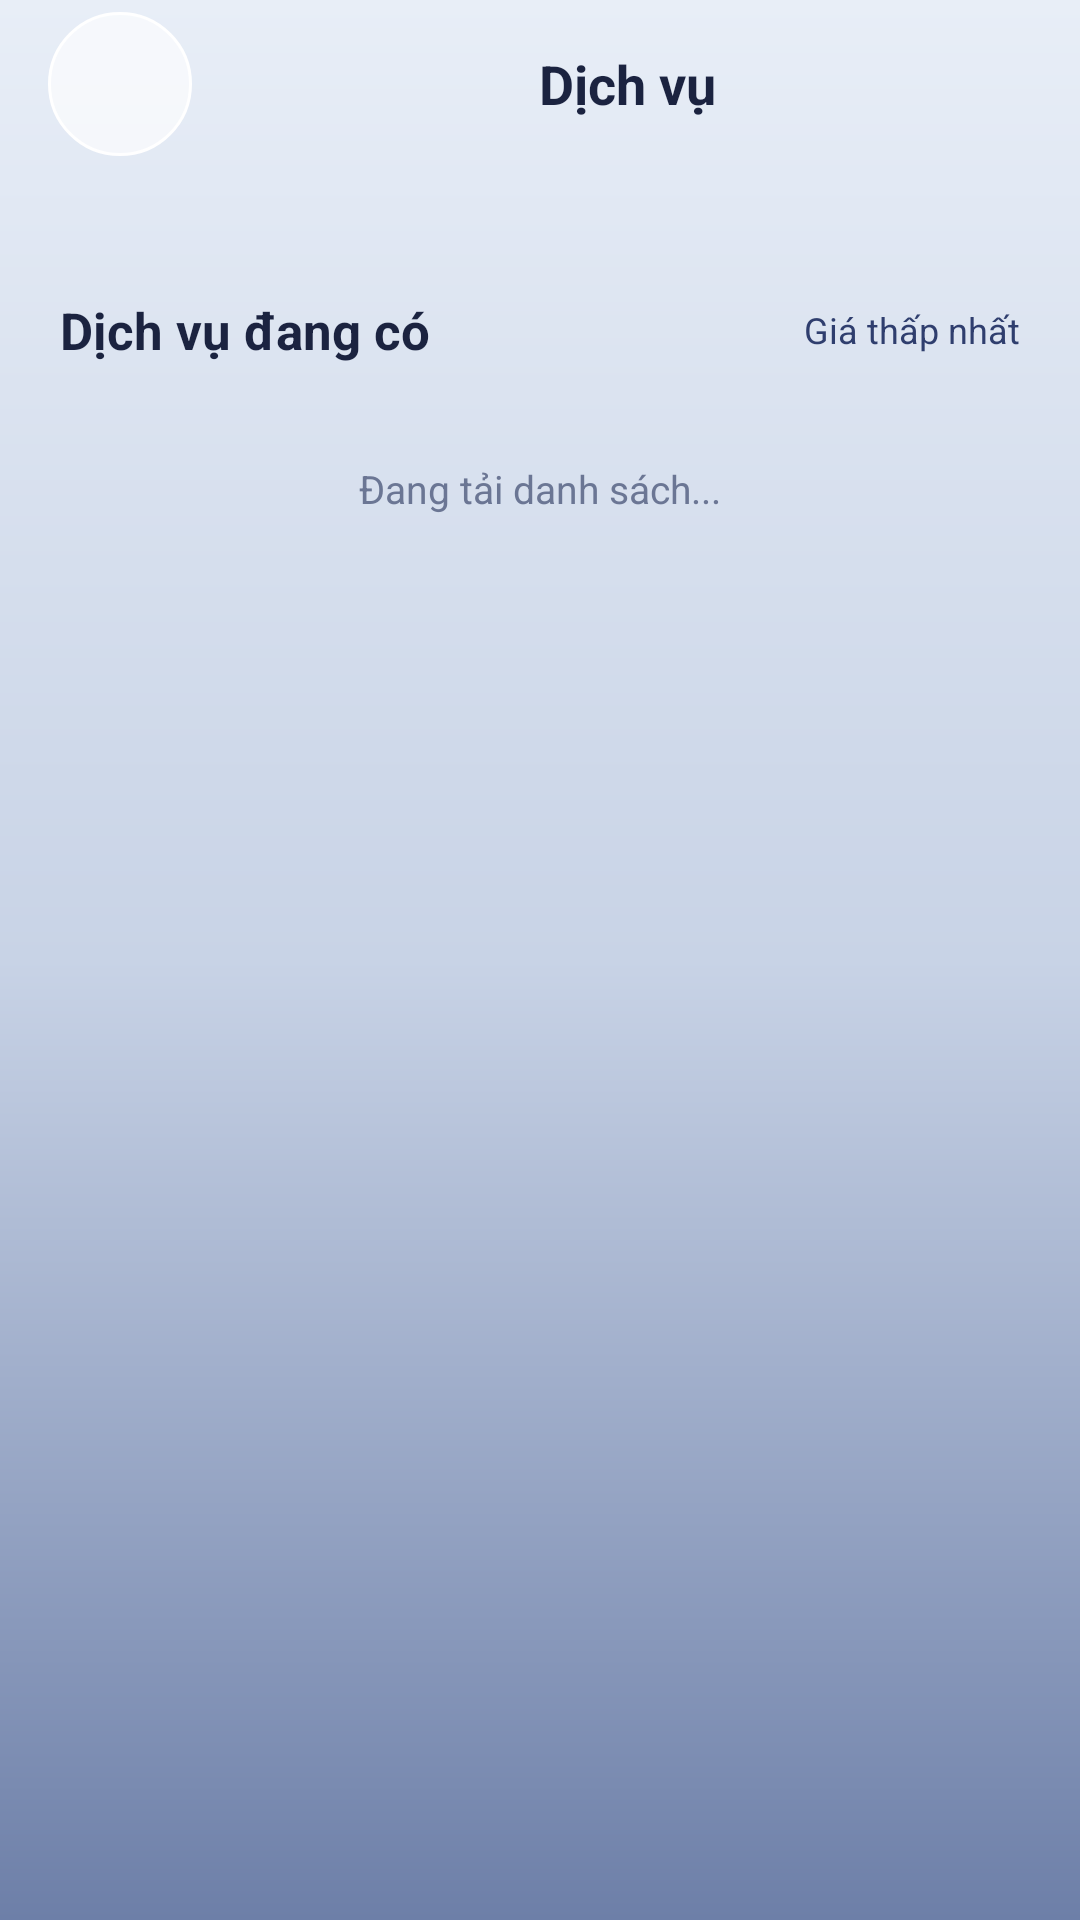

Here is an Android app screen rendered from its layout file. Give the layout XML and the strings, colors and styles it references.
<!-- AndroidManifest.xml: application theme Theme.Final_term -->
<!-- res/layout/fragment_utility_catalog.xml -->
<?xml version="1.0" encoding="utf-8"?>
<LinearLayout xmlns:android="http://schemas.android.com/apk/res/android"
    xmlns:app="http://schemas.android.com/apk/res-auto"
    android:layout_width="match_parent"
    android:layout_height="match_parent"
    android:background="@drawable/background_gradient"
    android:orientation="vertical">

    <LinearLayout
        android:layout_width="match_parent"
        android:layout_height="56dp"
        android:gravity="center_vertical"
        android:orientation="horizontal"
        android:paddingHorizontal="16dp">

        <ImageButton
            android:id="@+id/back_button"
            android:layout_width="48dp"
            android:layout_height="48dp"
            android:background="@drawable/circle_action_button"
            android:contentDescription="Quay lại"
            android:padding="11dp"
            android:src="@drawable/ic_arrow_back"
            app:tint="@color/navy" />

        <TextView
            android:id="@+id/header_title"
            android:layout_width="0dp"
            android:layout_height="wrap_content"
            android:layout_marginStart="10dp"
            android:layout_weight="1"
            android:gravity="center"
            android:text="Dịch vụ"
            android:textColor="@color/ink"
            android:textSize="18sp"
            android:textStyle="bold" />

        <TextView
            android:id="@+id/my_bookings_button"
            android:layout_width="wrap_content"
            android:layout_height="36dp"
            android:background="@drawable/glass_pill_button"
            android:gravity="center"
            android:paddingHorizontal="12dp"
            android:text="Vé của tôi"
            android:textColor="@color/navy"
            android:textSize="12sp"
            android:textStyle="bold"
            android:visibility="gone" />
    </LinearLayout>

    <ScrollView
        android:id="@+id/scroll_content"
        android:layout_width="match_parent"
        android:layout_height="0dp"
        android:layout_weight="1"
        android:clipToPadding="false"
        android:fillViewport="true"
        android:paddingHorizontal="20dp"
        android:paddingTop="10dp"
        android:paddingBottom="112dp">

        <LinearLayout
            android:layout_width="match_parent"
            android:layout_height="wrap_content"
            android:orientation="vertical">

            <LinearLayout
                android:id="@+id/flight_search_panel"
                android:layout_width="match_parent"
                android:layout_height="wrap_content"
                android:layout_marginTop="14dp"
                android:background="@drawable/glass_panel_card"
                android:orientation="vertical"
                android:padding="16dp"
                android:visibility="gone">

                <LinearLayout
                    android:layout_width="match_parent"
                    android:layout_height="wrap_content"
                    android:gravity="center_vertical"
                    android:orientation="horizontal">

                    <LinearLayout
                        android:layout_width="0dp"
                        android:layout_height="wrap_content"
                        android:layout_weight="1"
                        android:background="@drawable/input_glass_field"
                        android:orientation="vertical"
                        android:padding="12dp">
                        <TextView android:layout_width="wrap_content" android:layout_height="wrap_content"
                            android:text="Điểm đi" android:textColor="@color/ink_muted" android:textSize="11sp" />
                        <TextView android:id="@+id/flight_origin_city" android:layout_width="match_parent"
                            android:layout_height="wrap_content" android:layout_marginTop="3dp"
                            android:text="TP. Hồ Chí Minh" android:textColor="@color/ink" android:textSize="13sp"
                            android:textStyle="bold" />
                        <TextView android:id="@+id/flight_origin_code" android:layout_width="wrap_content"
                            android:layout_height="wrap_content" android:layout_marginTop="2dp"
                            android:text="SGN" android:textColor="@color/navy" android:textSize="19sp"
                            android:textStyle="bold" />
                    </LinearLayout>

                    <ImageButton
                        android:id="@+id/route_swap_button"
                        android:layout_width="48dp"
                        android:layout_height="48dp"
                        android:background="@drawable/circle_action_button"
                        android:contentDescription="Đổi hướng chuyến bay"
                        android:padding="13dp"
                        android:src="@drawable/ic_swap_horizontal"
                        app:tint="@color/navy" />

                    <LinearLayout
                        android:layout_width="0dp"
                        android:layout_height="wrap_content"
                        android:layout_weight="1"
                        android:background="@drawable/input_glass_field"
                        android:gravity="end"
                        android:orientation="vertical"
                        android:padding="12dp">
                        <TextView android:layout_width="wrap_content" android:layout_height="wrap_content"
                            android:text="Điểm đến" android:textColor="@color/ink_muted" android:textSize="11sp" />
                        <TextView android:id="@+id/flight_destination_city" android:layout_width="match_parent"
                            android:layout_height="wrap_content" android:layout_marginTop="3dp"
                            android:gravity="end" android:text="Hà Nội" android:textColor="@color/ink"
                            android:textSize="13sp" android:textStyle="bold" />
                        <TextView android:id="@+id/flight_destination_code" android:layout_width="wrap_content"
                            android:layout_height="wrap_content" android:layout_marginTop="2dp"
                            android:text="HAN" android:textColor="@color/navy" android:textSize="19sp"
                            android:textStyle="bold" />
                    </LinearLayout>
                </LinearLayout>

                <com.google.android.material.button.MaterialButton
                    android:id="@+id/search_flights_button"
                    android:layout_width="match_parent"
                    android:layout_height="48dp"
                    android:layout_marginTop="12dp"
                    android:backgroundTint="@color/navy"
                    android:text="Tìm chuyến bay"
                    android:textColor="@color/white"
                    app:cornerRadius="18dp" />
            </LinearLayout>

            <LinearLayout
                android:id="@+id/flight_results_header"
                android:layout_width="match_parent"
                android:layout_height="wrap_content"
                android:layout_marginTop="20dp"
                android:gravity="center_vertical"
                android:orientation="horizontal">

                <TextView
                    android:id="@+id/catalog_section_title"
                    android:layout_width="0dp"
                    android:layout_height="wrap_content"
                    android:layout_weight="1"
                    android:text="Dịch vụ đang có"
                    android:textColor="@color/ink"
                    android:textSize="17sp"
                    android:textStyle="bold" />

                <TextView
                    android:id="@+id/catalog_count"
                    android:layout_width="wrap_content"
                    android:layout_height="wrap_content"
                    android:textColor="@color/ink_muted"
                    android:textSize="12sp" />

                <TextView
                    android:id="@+id/filter_button"
                    android:layout_width="wrap_content"
                    android:layout_height="48dp"
                    android:gravity="center_vertical"
                    android:paddingStart="12dp"
                    android:text="Giá thấp nhất"
                    android:textColor="@color/navy"
                    android:textSize="12sp" />
            </LinearLayout>

            <TextView
                android:id="@+id/status_text"
                android:layout_width="match_parent"
                android:layout_height="wrap_content"
                android:layout_marginTop="8dp"
                android:gravity="center"
                android:padding="12dp"
                android:text="Đang tải danh sách..."
                android:textColor="@color/ink_muted"
                android:textSize="13sp" />

            <LinearLayout
                android:id="@+id/product_list"
                android:layout_width="match_parent"
                android:layout_height="wrap_content"
                android:layout_marginTop="4dp"
                android:orientation="vertical" />

            <View android:layout_width="match_parent" android:layout_height="24dp" />
        </LinearLayout>
    </ScrollView>

    <LinearLayout
        android:id="@+id/movie_bottom_bar"
        android:layout_width="match_parent"
        android:layout_height="wrap_content"
        android:layout_marginHorizontal="20dp"
        android:layout_marginBottom="96dp"
        android:background="@drawable/glass_panel_card"
        android:gravity="center_vertical"
        android:orientation="horizontal"
        android:paddingHorizontal="16dp"
        android:paddingVertical="12dp"
        android:visibility="gone">

        <LinearLayout
            android:layout_width="0dp"
            android:layout_height="wrap_content"
            android:layout_weight="1"
            android:orientation="vertical">

            <TextView
                android:id="@+id/movie_bar_summary"
                android:layout_width="wrap_content"
                android:layout_height="wrap_content"
                android:text="0 vé"
                android:textColor="@color/ink_muted"
                android:textSize="12sp" />

            <TextView
                android:id="@+id/movie_bar_total"
                android:layout_width="wrap_content"
                android:layout_height="wrap_content"
                android:layout_marginTop="2dp"
                android:text="0 ₫"
                android:textColor="@color/navy"
                android:textSize="17sp"
                android:textStyle="bold" />
        </LinearLayout>

        <com.google.android.material.button.MaterialButton
            android:id="@+id/movie_bar_button"
            android:layout_width="wrap_content"
            android:layout_height="44dp"
            android:backgroundTint="@color/navy"
            android:text="Đặt vé"
            android:textColor="@color/white"
            android:textSize="13sp"
            app:cornerRadius="22dp" />
    </LinearLayout>
</LinearLayout>
<!-- resources referenced by this layout -->
<resources>
  <color name="ink">#FF1B2340</color>
  <color name="ink_muted">#FF6B7694</color>
  <color name="navy">#FF2F3E6E</color>
  <color name="white">#FFFFFFFF</color>
  <!-- drawable background_gradient (drawable) -->
  <?xml version="1.0" encoding="utf-8"?>
  <shape xmlns:android="http://schemas.android.com/apk/res/android">
      <gradient
          android:angle="270"
          android:startColor="#FFE8EEF7"
          android:centerColor="#FFC8D3E6"
          android:endColor="#FF6D7FA8"
          android:type="linear" />
  </shape>
  <!-- drawable circle_action_button (drawable) -->
  <?xml version="1.0" encoding="utf-8"?>
  <ripple xmlns:android="http://schemas.android.com/apk/res/android"
      android:color="@color/glass_card_pressed">
      <item>
          <shape android:shape="oval">
              <solid android:color="@color/glass_circle_btn" />
              <stroke
                  android:width="1dp"
                  android:color="@color/white" />
          </shape>
      </item>
  </ripple>
  <!-- drawable glass_panel_card (drawable) -->
  <?xml version="1.0" encoding="utf-8"?>
  <ripple xmlns:android="http://schemas.android.com/apk/res/android"
      android:color="@color/glass_card_pressed">
      <item>
          <shape android:shape="rectangle">
              <corners android:radius="24dp" />
              <solid android:color="@color/glass_card" />
              <stroke
                  android:width="1dp"
                  android:color="@color/glass_border" />
          </shape>
      </item>
  </ripple>
  <!-- drawable glass_pill_button (drawable) -->
  <?xml version="1.0" encoding="utf-8"?>
  <ripple xmlns:android="http://schemas.android.com/apk/res/android"
      android:color="@color/glass_card_pressed">
      <item>
          <shape android:shape="rectangle">
              <corners android:radius="24dp" />
              <solid android:color="@color/glass_pill" />
              <stroke
                  android:width="1dp"
                  android:color="@color/glass_border" />
          </shape>
      </item>
  </ripple>
  <!-- drawable ic_swap_horizontal (drawable) -->
  <vector xmlns:android="http://schemas.android.com/apk/res/android"
      android:width="24dp"
      android:height="24dp"
      android:viewportWidth="24"
      android:viewportHeight="24">
      <path
          android:fillColor="#FF1B2340"
          android:pathData="M16,17v-3l4,4 -4,4v-3H4v-2h12zM8,7v3L4,6l4,-4v3h12v2H8z" />
  </vector>
  <style name="Theme.Final_term" parent="Base.Theme.Final_term" />
  <color name="glass_card_pressed">#8AFFFFFF</color>
  <color name="glass_circle_btn">#A6FFFFFF</color>
  <color name="glass_card">#73FFFFFF</color>
  <color name="glass_border">#BFFFFFFF</color>
  <color name="glass_pill">#80FFFFFF</color>
  <color name="slate_blue">#FF5A6C99</color>
  <color name="bg_mist">#FFF4F6FA</color>
  <color name="bg_slate_soft">#FFB9C4DC</color>
  <color name="danger">#FFD8475F</color>
  <color name="ink_faint">#FF9AA4BC</color>
  <style name="NimbusSpinnerStyle" parent="Widget.AppCompat.Spinner">
          <item name="android:popupBackground">@drawable/bg_nimbus_dropdown_popup</item>
          <item name="android:dropDownVerticalOffset">6dp</item>
      </style>
  <color name="bg_slate">#FF8D9CC0</color>
  <!-- drawable bg_nimbus_dropdown_popup (drawable) -->
  <?xml version="1.0" encoding="utf-8"?>
  <shape xmlns:android="http://schemas.android.com/apk/res/android"
      android:shape="rectangle">
      <solid android:color="@color/glass_sheet" />
      <corners android:radius="18dp" />
      <stroke
          android:width="1dp"
          android:color="@color/glass_border" />
  </shape>
  <color name="glass_sheet">#F2FFFFFF</color>
</resources>
